Labelled photos from "dataset", an image-classification folder in hanamant1828-max/FakecurrenyDetection. The possible labels are: fake currency, genuine currency.

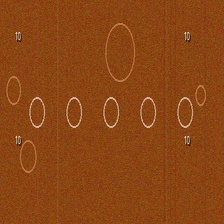
Label: genuine currency

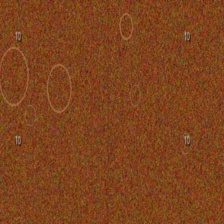
Label: fake currency

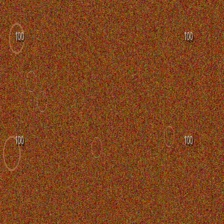
Label: fake currency

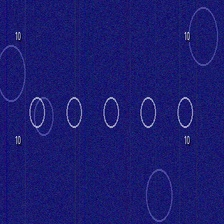
Label: genuine currency

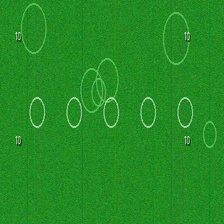
Label: genuine currency

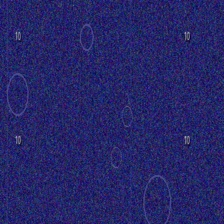
Label: fake currency
